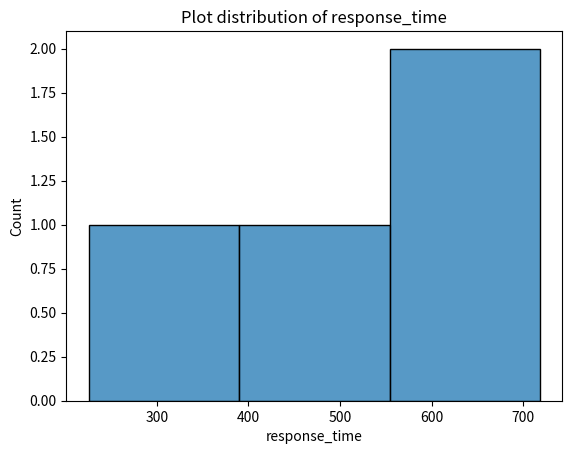

Generate this figure with matplotlib:
import matplotlib.pyplot as plt
from matplotlib.figure import Figure
import seaborn as sns
import pandas as pd


def plot_count_metric(logs_dataframe: pd.DataFrame, metric: str) -> Figure:
    """
    Plots the count per metric.

    Args:
        logs_dataframe: DF of logs
        metric: Name of the metric to plot

    Returns:
        Figure with the plot count per metric
    """
    figure, ax = plt.subplots()

    sns.countplot(logs_dataframe, x=metric, ax=ax)
    ax.set_title(f"plot count for {metric.capitalize()} metric")
    ax.set_xlabel(metric.capitalize())
    ax.set_ylabel("Occurences")

    return figure


def plot_correlation(corr_matrix: pd.DataFrame) -> Figure:
    """
    Plots the correlation of a given corr matrix.

    Args:
        corr_matrix: Matrix with the correlation values between all the numeric cols.

    Returns:
        Figure with the heatmap seaborn for correlation.
    """
    figure, ax = plt.subplots()

    sns.heatmap(corr_matrix, ax=ax)
    ax.set_title("Plot correlation of numeric cols")

    return figure


def plot_distribution(logs_dataframe: pd.DataFrame, column_name: str) -> Figure:
    """
    Plots the distribution of numeric data types.

    Args:
        logs_dataframe: DF of parsed logs
        column_name: Column to plot

    Returns:
        Figure of the distribution
    """
    figure, ax = plt.subplots()

    sns.histplot(logs_dataframe, x=column_name, ax=ax)

    ax.set_title(f"Plot distribution of {column_name}")

    return figure


if __name__ == "__main__":
    log_dicts = [
        {
            "timestamp": "datetime.datetime(2026, 3, 24, 3, 4, 22, tzinfo=datetime.timezone.utc)",
            "service": "booking",
            "user": 24,
            "cpu": 67,
            "mem": 43,
            "response_time": 694,
            "level": "INFO",
            "msg": "Booking confirmed",
        },
        {
            "timestamp": "datetime.datetime(2026, 3, 24, 3, 4, 22, tzinfo=datetime.timezone.utc)",
            "service": "booking",
            "user": 35,
            "cpu": 47,
            "mem": 43,
            "response_time": 226,
            "level": "INFO",
            "msg": "Booking confirmed",
        },
        {
            "timestamp": "datetime.datetime(2026, 3, 24, 3, 4, 22, tzinfo=datetime.timezone.utc)",
            "service": "booking",
            "user": 4,
            "cpu": 43,
            "mem": 46,
            "response_time": 457,
            "level": "INFO",
            "msg": "Booking confirmed",
        },
        {
            "timestamp": "datetime.datetime(2026, 3, 24, 3, 4, 22, tzinfo=datetime.timezone.utc)",
            "service": "booking",
            "user": 98,
            "cpu": 52,
            "mem": 60,
            "response_time": 718,
            "level": "INFO",
            "msg": "Seat booked",
        },
    ]

    logs_dataframe = pd.DataFrame(log_dicts)

    plot_distribution(logs_dataframe, "response_time")

    plt.show()
